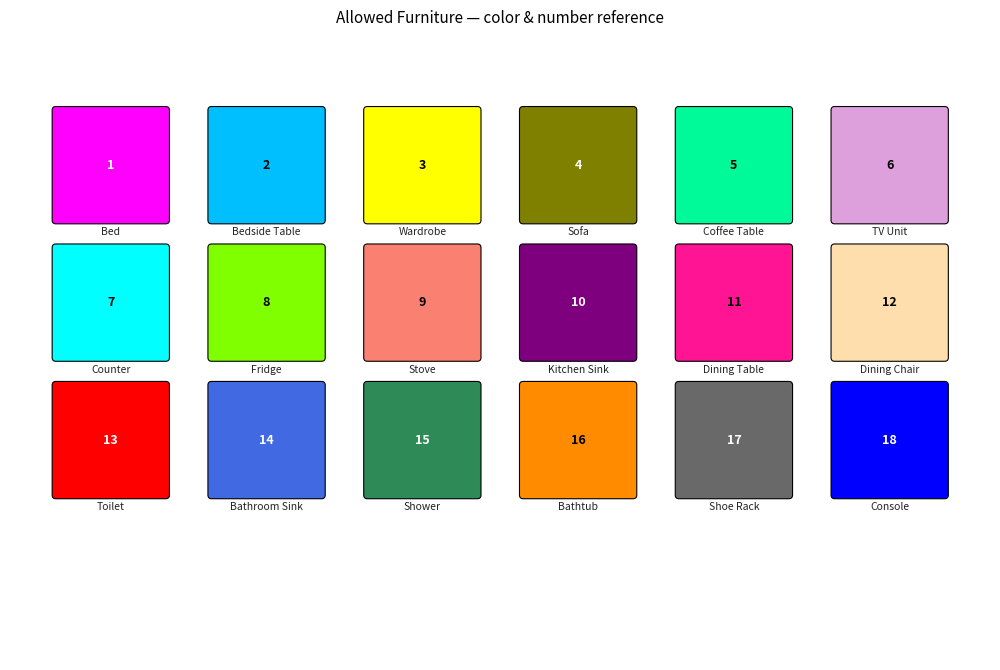

Python code for this plot:
"""
show_furniture.py — Visualize all allowed furniture items as colored squares.
Saves the result to furniture_legend.png.
"""

import math
import matplotlib.pyplot as plt
import matplotlib.patches as mpatches

# Color similarity groups (similar colors must not share a room):
#   Blues:   blue, royalblue, deepskyblue, aqua
#   Greens:  seagreen, chartreuse, mediumspringgreen
#   Reds:    red, salmon, deeppink
#   Purples: fuchsia, purple2, plum
#   Warms:   yellow, darkorange, navajowhite
#   Neutral: dimgray, olive
#
# Each room draws from at most one color per group → no confusion within a room.
FURNITURE = [
    # Bedroom            blue=deepskyblue  warm=yellow    purple=fuchsia
    ("Bed",           "#ff00ff"),  # fuchsia   (purple)
    ("Bedside Table", "#00bfff"),  # deepskyblue (blue)
    ("Wardrobe",      "#ffff00"),  # yellow    (warm)
    # Living room        neutral=olive  green=mediumspringgreen  purple=plum
    ("Sofa",          "#808000"),  # olive     (neutral)
    ("Coffee Table",  "#00fa9a"),  # mediumspringgreen (green)
    ("TV Unit",       "#dda0dd"),  # plum      (purple)
    # Kitchen            blue=aqua  green=chartreuse  red=salmon  purple=purple2
    ("Counter",       "#00ffff"),  # aqua      (blue)
    ("Fridge",        "#7fff00"),  # chartreuse (green)
    ("Stove",         "#fa8072"),  # salmon    (red)
    ("Kitchen Sink",  "#7f007f"),  # purple2   (purple)
    # Dining             red=deeppink  warm=navajowhite
    ("Dining Table",  "#ff1493"),  # deeppink  (red)
    ("Dining Chair",  "#ffdead"),  # navajowhite (warm)
    # Bathroom           red=red  blue=royalblue  green=seagreen  warm=darkorange
    ("Toilet",        "#ff0000"),  # red       (red)
    ("Bathroom Sink", "#4169e1"),  # royalblue (blue)
    ("Shower",        "#2e8b57"),  # seagreen  (green)
    ("Bathtub",       "#ff8c00"),  # darkorange (warm)
    # Hallway            neutral=dimgray  blue=blue
    ("Shoe Rack",     "#696969"),  # dimgray   (neutral)
    ("Console",       "#0000ff"),  # blue      (blue)
]

# Use white label text on dark backgrounds for readability
DARK_COLORS = {"#ff00ff", "#7f007f", "#4169e1", "#2e8b57", "#ff0000", "#0000ff", "#808000", "#696969"}

COLS = 6
ROWS = math.ceil(len(FURNITURE) / COLS)
SQ = 1.2        # square size in axis units
PAD = 0.5       # padding between squares
FONT = 7.5

fig_w = COLS * (SQ + PAD) + PAD
fig_h = ROWS * (SQ + PAD * 1.8) + PAD

fig, ax = plt.subplots(figsize=(fig_w, fig_h))
ax.set_xlim(0, fig_w)
ax.set_ylim(0, fig_h)
ax.set_aspect("equal")
ax.axis("off")
fig.patch.set_facecolor("white")
ax.set_facecolor("white")

for idx, (name, color) in enumerate(FURNITURE):
    col = idx % COLS
    row = idx // COLS
    x = PAD + col * (SQ + PAD)
    y = fig_h - PAD - (row + 1) * (SQ + PAD * 0.6)

    rect = mpatches.FancyBboxPatch(
        (x, y), SQ, SQ,
        boxstyle="round,pad=0.04",
        facecolor=color,
        edgecolor="black",
        linewidth=0.8,
    )
    ax.add_patch(rect)

    # item number centered in square
    num = idx + 1
    label_color = "white" if color in DARK_COLORS else "black"
    ax.text(x + SQ / 2, y + SQ / 2, str(num),
            ha="center", va="center",
            fontsize=9, fontweight="bold", color=label_color)

    # name below the square
    ax.text(x + SQ / 2, y - 0.08, name,
            ha="center", va="top",
            fontsize=FONT, color="#222222", wrap=True)

plt.title("Allowed Furniture — color & number reference", fontsize=11, pad=10)
plt.tight_layout()

out = "furniture_legend.png"
plt.savefig(out, dpi=150, bbox_inches="tight", facecolor="white")
print(f"Saved → {out}")
plt.show()
